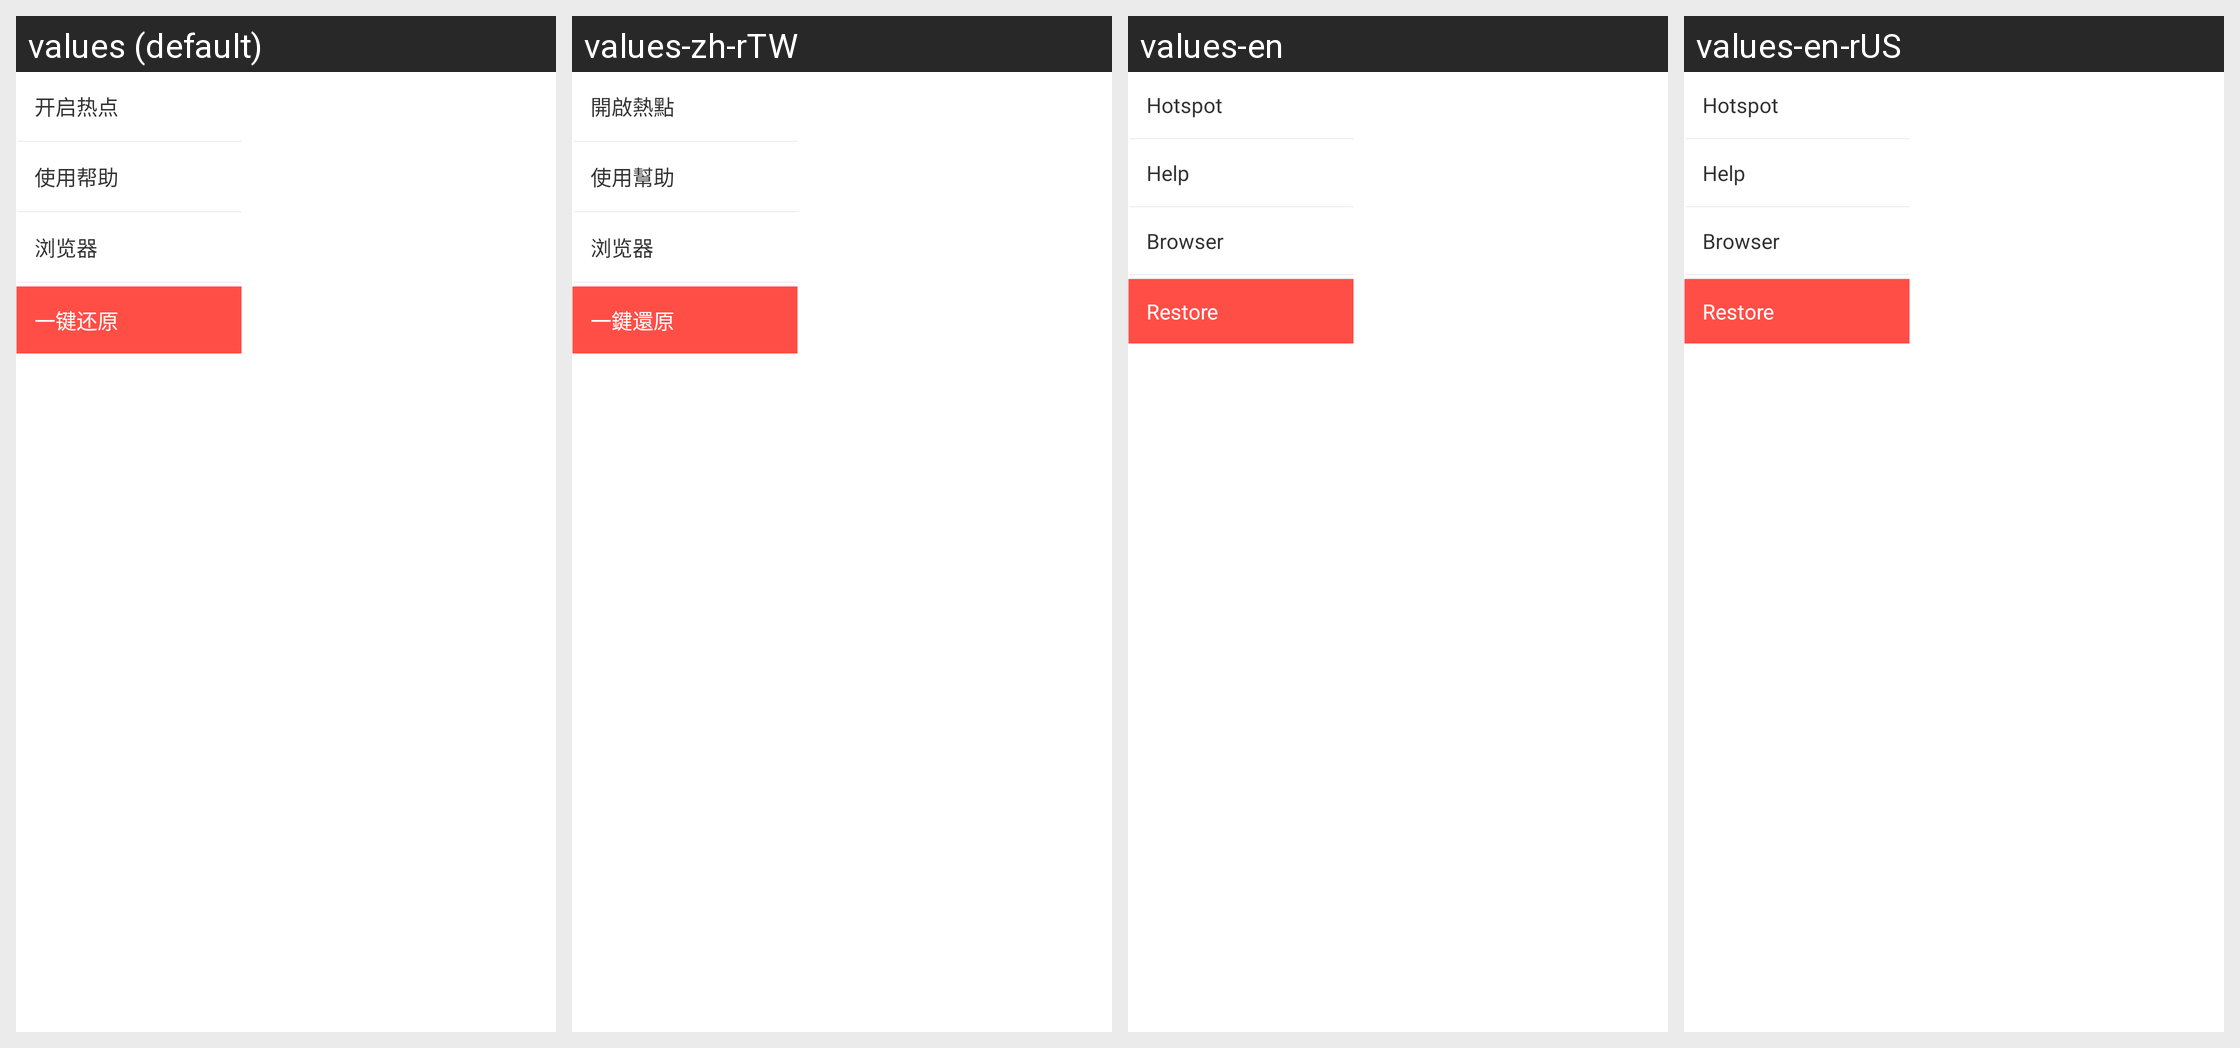

Locale-by-locale string values for the Android screen shown in this grid:
Android screen res/layout/popup_open_menu.xml rendered under 4 locales, left to right: values (default), values-zh-rTW, values-en, values-en-rUS. Device: Nexus 5 (rendered at 1080×1920; each locale shown at half size, 540×960, under a caption strip naming it); theme ThemeDay.
Other locales in the repository, not shown: values-zh-rHK.
Strings drawn on this screen, with the default value and each locale's value (text and hints the layout hard-codes, and strings that could not be matched under every locale, appear in the picture but are not listed):

str_pop_menu_open_wifi
  values: 开启热点
  values-zh-rTW: 開啟熱點
  values-en: Hotspot
  values-en-rUS: Hotspot

str_pop_menu_help
  values: 使用帮助
  values-zh-rTW: 使用幫助
  values-en: Help
  values-en-rUS: Help

str_pop_menu_browser
  values: 浏览器
  values-zh-rTW: 浏览器  [not translated; the default value is used]
  values-en: Browser
  values-en-rUS: Browser

str_pop_menu_reduction
  values: 一键还原
  values-zh-rTW: 一鍵還原
  values-en: Restore
  values-en-rUS: Restore
